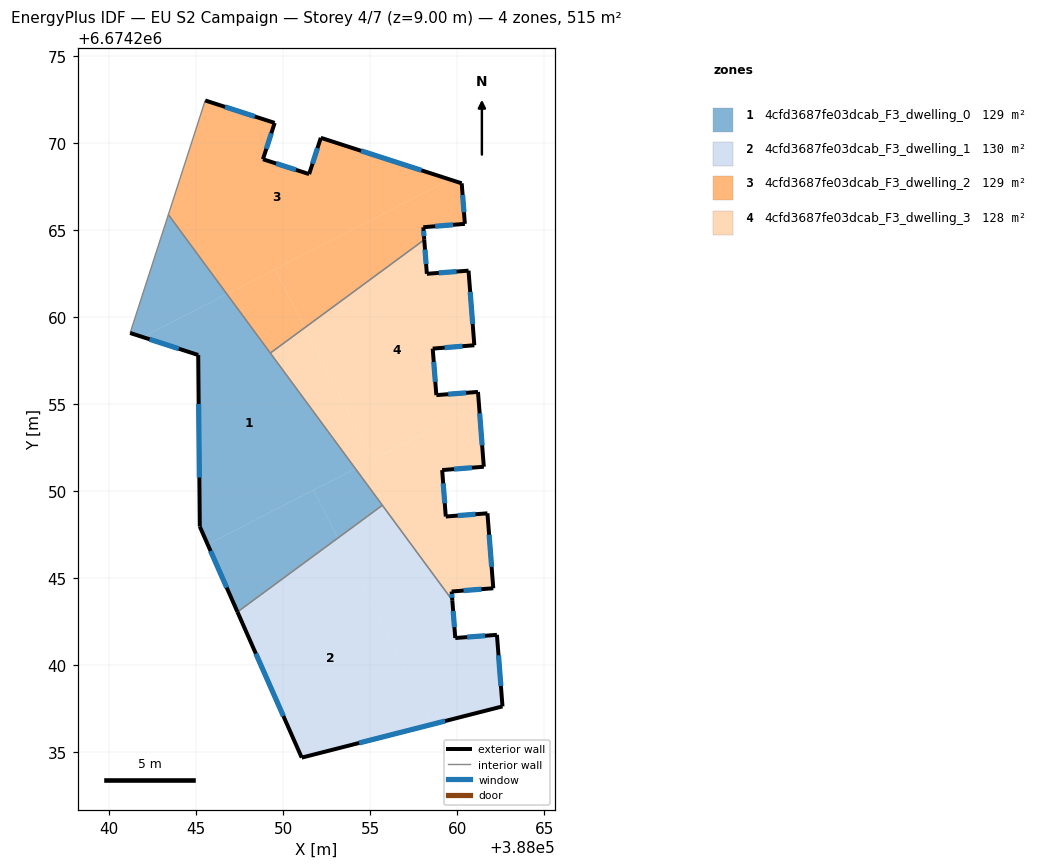
=== STOREY PLAN SPEC (per zone: floor XY polygon, exterior-wall plan segments, windows/doors) ===
zone 1: 4cfd3687fe03dcab_F3_dwelling_0  (128.7 m²)
  floor: (388046.77, 6674261.32) (388054.15, 6674251.29) (388045.66, 6674246.94) (388045.21, 6674247.96) (388045.12, 6674257.81) (388041.94, 6674258.84)
  floor: (388043.41, 6674265.88) (388046.77, 6674261.32) (388041.94, 6674258.84) (388041.21, 6674259.08)
  floor: (388051.73, 6674250.05) (388053.14, 6674247.30) (388047.38, 6674243.06) (388045.66, 6674246.94)
  floor: (388054.15, 6674251.29) (388055.70, 6674249.18) (388053.14, 6674247.30) (388051.73, 6674250.05)
  exterior wall: (388045.21, 6674247.96) – (388047.38, 6674243.06)  [5.4 m]
    window: (388045.83, 6674246.56) – (388046.76, 6674244.46)  [3.0 m²]
  exterior wall: (388045.12, 6674257.81) – (388045.21, 6674247.96)  [9.9 m]
    window: (388045.15, 6674255.00) – (388045.19, 6674250.78)  [5.4 m²]
  exterior wall: (388041.21, 6674259.08) – (388045.12, 6674257.81)  [4.1 m]
    window: (388042.33, 6674258.72) – (388044.00, 6674258.17)  [2.3 m²]
  interior walls: 4
zone 2: 4cfd3687fe03dcab_F3_dwelling_1  (129.5 m²)
  floor: (388053.14, 6674247.30) (388058.62, 6674236.62) (388051.07, 6674234.69) (388047.38, 6674243.06)
  floor: (388059.71, 6674243.73) (388059.88, 6674241.56) (388062.28, 6674241.74) (388062.59, 6674237.63) (388058.62, 6674236.62) (388053.14, 6674247.30) (388055.70, 6674249.18)
  exterior wall: (388059.88, 6674241.56) – (388059.71, 6674243.73)  [2.2 m]
    window: (388059.83, 6674242.18) – (388059.76, 6674243.11)  [1.2 m²]
  exterior wall: (388062.28, 6674241.74) – (388059.88, 6674241.56)  [2.4 m]
    window: (388061.59, 6674241.69) – (388060.57, 6674241.61)  [1.3 m²]
  exterior wall: (388062.59, 6674237.63) – (388062.28, 6674241.74)  [4.1 m]
    window: (388062.50, 6674238.81) – (388062.37, 6674240.57)  [2.3 m²]
  exterior wall: (388051.07, 6674234.69) – (388062.59, 6674237.63)  [11.9 m]
    window: (388054.36, 6674235.53) – (388059.30, 6674236.79)  [6.6 m²]
  exterior wall: (388047.38, 6674243.06) – (388051.07, 6674234.69)  [9.1 m]
    window: (388048.43, 6674240.67) – (388050.01, 6674237.08)  [5.0 m²]
  interior walls: 2
zone 3: 4cfd3687fe03dcab_F3_dwelling_2  (128.7 m²)
  floor: (388059.58, 6674267.89) (388046.77, 6674261.32) (388043.41, 6674265.88) (388045.52, 6674272.43) (388049.51, 6674271.14) (388048.84, 6674269.05) (388051.49, 6674268.20) (388052.16, 6674270.29)
  floor: (388060.25, 6674267.67) (388060.43, 6674265.34) (388058.05, 6674265.15) (388058.10, 6674264.43) (388051.24, 6674259.38) (388049.53, 6674262.73) (388059.58, 6674267.89)
  floor: (388049.53, 6674262.73) (388051.24, 6674259.38) (388049.26, 6674257.92) (388046.77, 6674261.32)
  exterior wall: (388058.05, 6674265.15) – (388060.43, 6674265.34)  [2.4 m]
    window: (388058.73, 6674265.21) – (388059.75, 6674265.29)  [1.3 m²]
  exterior wall: (388058.10, 6674264.43) – (388058.05, 6674265.15)  [0.7 m]
    window: (388058.09, 6674264.64) – (388058.06, 6674264.94)  [0.4 m²]
  exterior wall: (388049.51, 6674271.14) – (388045.52, 6674272.43)  [4.2 m]
    window: (388048.37, 6674271.51) – (388046.66, 6674272.06)  [2.3 m²]
  exterior wall: (388048.84, 6674269.05) – (388049.51, 6674271.14)  [2.2 m]
    window: (388049.03, 6674269.65) – (388049.32, 6674270.55)  [1.2 m²]
  exterior wall: (388051.49, 6674268.20) – (388048.84, 6674269.05)  [2.8 m]
    window: (388050.73, 6674268.45) – (388049.60, 6674268.81)  [1.5 m²]
  exterior wall: (388052.16, 6674270.29) – (388051.49, 6674268.20)  [2.2 m]
    window: (388051.97, 6674269.69) – (388051.68, 6674268.80)  [1.2 m²]
  exterior wall: (388060.25, 6674267.67) – (388052.16, 6674270.29)  [8.5 m]
    window: (388057.94, 6674268.42) – (388054.47, 6674269.54)  [4.7 m²]
  exterior wall: (388060.43, 6674265.34) – (388060.25, 6674267.67)  [2.3 m]
    window: (388060.38, 6674266.01) – (388060.30, 6674267.01)  [1.3 m²]
  interior walls: 3
zone 4: 4cfd3687fe03dcab_F3_dwelling_3  (127.8 m²)
  floor: (388060.64, 6674262.66) (388060.98, 6674258.37) (388058.59, 6674258.18) (388058.80, 6674255.51) (388061.19, 6674255.69) (388061.25, 6674254.93) (388055.13, 6674251.80) (388051.24, 6674259.38) (388058.10, 6674264.43) (388058.25, 6674262.48)
  floor: (388051.24, 6674259.38) (388055.13, 6674251.80) (388054.15, 6674251.29) (388049.26, 6674257.92)
  floor: (388061.25, 6674254.93) (388061.52, 6674251.40) (388059.13, 6674251.21) (388059.34, 6674248.54) (388061.73, 6674248.72) (388062.07, 6674244.42) (388059.67, 6674244.23) (388059.71, 6674243.73) (388054.15, 6674251.29)
  exterior wall: (388058.59, 6674258.18) – (388060.98, 6674258.37)  [2.4 m]
    window: (388059.27, 6674258.23) – (388060.29, 6674258.32)  [1.3 m²]
  exterior wall: (388058.80, 6674255.51) – (388058.59, 6674258.18)  [2.7 m]
    window: (388058.74, 6674256.27) – (388058.65, 6674257.42)  [1.5 m²]
  exterior wall: (388061.19, 6674255.69) – (388058.80, 6674255.51)  [2.4 m]
    window: (388060.50, 6674255.64) – (388059.48, 6674255.56)  [1.3 m²]
  exterior wall: (388061.52, 6674251.40) – (388061.19, 6674255.69)  [4.3 m]
    window: (388061.43, 6674252.62) – (388061.28, 6674254.47)  [2.4 m²]
  exterior wall: (388059.13, 6674251.21) – (388061.52, 6674251.40)  [2.4 m]
    window: (388059.81, 6674251.26) – (388060.84, 6674251.34)  [1.3 m²]
  exterior wall: (388059.34, 6674248.54) – (388059.13, 6674251.21)  [2.7 m]
    window: (388059.28, 6674249.30) – (388059.19, 6674250.44)  [1.5 m²]
  exterior wall: (388061.73, 6674248.72) – (388059.34, 6674248.54)  [2.4 m]
    window: (388061.05, 6674248.67) – (388060.02, 6674248.59)  [1.3 m²]
  exterior wall: (388062.07, 6674244.42) – (388061.73, 6674248.72)  [4.3 m]
    window: (388061.97, 6674245.65) – (388061.83, 6674247.49)  [2.4 m²]
  exterior wall: (388059.67, 6674244.23) – (388062.07, 6674244.42)  [2.4 m]
    window: (388060.36, 6674244.28) – (388061.38, 6674244.36)  [1.3 m²]
  exterior wall: (388059.71, 6674243.73) – (388059.67, 6674244.23)  [0.5 m]
    window: (388059.70, 6674243.87) – (388059.69, 6674244.09)  [0.3 m²]
  exterior wall: (388058.25, 6674262.48) – (388058.10, 6674264.43)  [2.0 m]
    window: (388058.21, 6674263.03) – (388058.14, 6674263.87)  [1.1 m²]
  exterior wall: (388060.64, 6674262.66) – (388058.25, 6674262.48)  [2.4 m]
    window: (388059.96, 6674262.61) – (388058.93, 6674262.53)  [1.3 m²]
  exterior wall: (388060.98, 6674258.37) – (388060.64, 6674262.66)  [4.3 m]
    window: (388060.88, 6674259.60) – (388060.74, 6674261.43)  [2.4 m²]
  interior walls: 3

=== DERIVED (storey summary) ===
Building: EU S2 Campaign
Storey: 4 of 7  (floor level z = 9.00 m)
Storey gross floor area: 514.7 m²
Zones on this storey: 4
  - 4cfd3687fe03dcab_F3_dwelling_0: floor 128.7 m²; exterior wall 19.3 m (58.0 m²); 3 window(s) 10.6 m²; WWR 18.4%
  - 4cfd3687fe03dcab_F3_dwelling_1: floor 129.5 m²; exterior wall 29.7 m (89.2 m²); 5 window(s) 16.4 m²; WWR 18.4%
  - 4cfd3687fe03dcab_F3_dwelling_2: floor 128.7 m²; exterior wall 25.3 m (75.9 m²); 8 window(s) 13.9 m²; WWR 18.4%
  - 4cfd3687fe03dcab_F3_dwelling_3: floor 127.8 m²; exterior wall 35.1 m (105.4 m²); 13 window(s) 19.4 m²; WWR 18.4%
Zone adjacency (shared interzone walls):
  - 4cfd3687fe03dcab_F3_dwelling_0 ↔ 4cfd3687fe03dcab_F3_dwelling_1
  - 4cfd3687fe03dcab_F3_dwelling_0 ↔ 4cfd3687fe03dcab_F3_dwelling_2
  - 4cfd3687fe03dcab_F3_dwelling_0 ↔ 4cfd3687fe03dcab_F3_dwelling_3
  - 4cfd3687fe03dcab_F3_dwelling_1 ↔ 4cfd3687fe03dcab_F3_dwelling_3
  - 4cfd3687fe03dcab_F3_dwelling_2 ↔ 4cfd3687fe03dcab_F3_dwelling_3